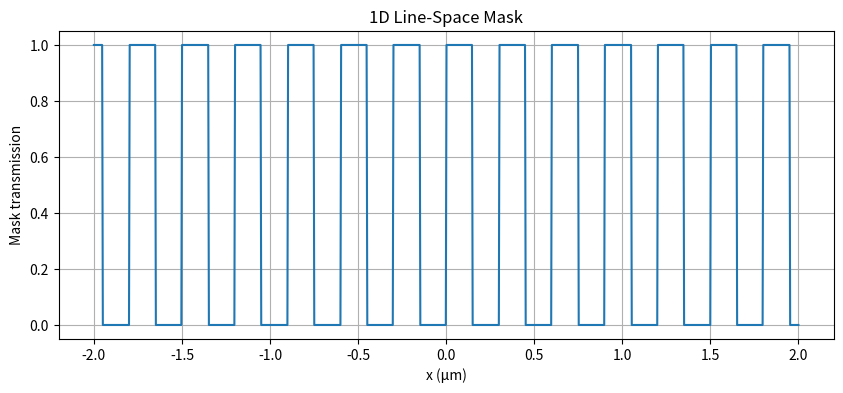
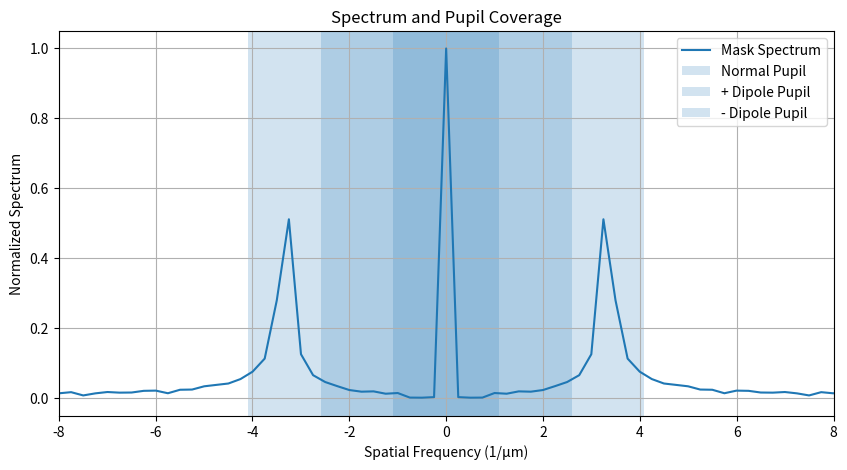
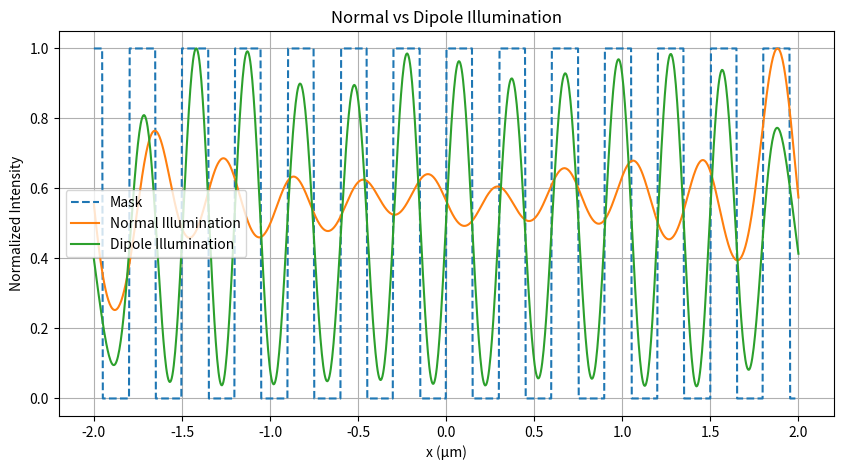

These charts were generated, in order, by the following Python code:
import numpy as np
import matplotlib.pyplot as plt


# =========================================================
# 1. Spatial grid
# =========================================================

N = 1024

x = np.linspace(
    -2.0,
    2.0,
    N
)

dx = x[1] - x[0]


# =========================================================
# 2. 1D periodic line-space mask
# =========================================================

period = 0.3      # μm
line_width = 0.15  # μm

position_in_period = np.mod(
    x,
    period
)

mask = (
    position_in_period
    <
    line_width
).astype(float)


# =========================================================
# 3. Frequency grid
# =========================================================

freq = np.fft.fftfreq(
    N,
    d=dx
)


# =========================================================
# 4. Optical parameters
# =========================================================

wavelength = 0.193   # μm
NA = 0.5

cutoff = (
    NA / wavelength
)

print(
    "Cutoff frequency =",
    cutoff,
    "1/μm"
)


# =========================================================
# 5. Mask spectrum
# =========================================================

spectrum = np.fft.fft(
    mask
)


# =========================================================
# 6. Normal illumination pupil
# =========================================================

pupil_normal = (
    np.abs(freq)
    <=
    cutoff
).astype(float)


# =========================================================
# 7. Normal coherent imaging
# =========================================================

filtered_normal = (
    spectrum
    *
    pupil_normal
)

field_normal = np.fft.ifft(
    filtered_normal
)

intensity_normal = (
    np.abs(field_normal) ** 2
)


# =========================================================
# 8. Dipole illumination
# =========================================================

source_shift = 1.5   # 1/μm

source_points = [
    source_shift,
    -source_shift
]

weight = (
    1.0
    /
    len(source_points)
)


intensity_dipole = np.zeros_like(
    x,
    dtype=float
)


# =========================================================
# 9. Loop over two dipole source points
# =========================================================

for source_f in source_points:

    # Shifted pupil
    pupil_shifted = (
        np.abs(
            freq - source_f
        )
        <=
        cutoff
    ).astype(float)


    # Filter spectrum
    filtered = (
        spectrum
        *
        pupil_shifted
    )


    # Back to spatial domain
    field = np.fft.ifft(
        filtered
    )


    # Intensity from this source point
    intensity = (
        np.abs(field) ** 2
    )


    # Weighted incoherent sum
    intensity_dipole += (
        weight
        *
        intensity
    )


# =========================================================
# 10. Normalize only for visualization
# =========================================================

intensity_normal_plot = (
    intensity_normal
    /
    np.max(intensity_normal)
)

intensity_dipole_plot = (
    intensity_dipole
    /
    np.max(intensity_dipole)
)


# =========================================================
# 11. Plot mask
# =========================================================

plt.figure(
    figsize=(10, 4)
)

plt.plot(
    x,
    mask
)

plt.xlabel(
    "x (μm)"
)

plt.ylabel(
    "Mask transmission"
)

plt.title(
    "1D Line-Space Mask"
)

plt.grid()

plt.show()


# =========================================================
# 12. Plot spectrum and pupil coverage
# =========================================================

plt.figure(
    figsize=(10, 5)
)

spectrum_display = np.abs(
    np.fft.fftshift(
        spectrum
    )
)

freq_display = np.fft.fftshift(
    freq
)


plt.plot(
    freq_display,
    spectrum_display
    /
    np.max(spectrum_display),
    label="Mask Spectrum"
)


# Normal pupil range
plt.axvspan(
    -cutoff,
    cutoff,
    alpha=0.2,
    label="Normal Pupil"
)


# Dipole + source
plt.axvspan(
    source_shift - cutoff,
    source_shift + cutoff,
    alpha=0.2,
    label="+ Dipole Pupil"
)


# Dipole - source
plt.axvspan(
    -source_shift - cutoff,
    -source_shift + cutoff,
    alpha=0.2,
    label="- Dipole Pupil"
)


plt.xlim(
    -8,
    8
)

plt.xlabel(
    "Spatial Frequency (1/μm)"
)

plt.ylabel(
    "Normalized Spectrum"
)

plt.title(
    "Spectrum and Pupil Coverage"
)

plt.legend()

plt.grid()

plt.show()


# =========================================================
# 13. Compare aerial images
# =========================================================

plt.figure(
    figsize=(10, 5)
)

plt.plot(
    x,
    mask,
    label="Mask",
    linestyle="--"
)

plt.plot(
    x,
    intensity_normal_plot,
    label="Normal Illumination"
)

plt.plot(
    x,
    intensity_dipole_plot,
    label="Dipole Illumination"
)

plt.xlabel(
    "x (μm)"
)

plt.ylabel(
    "Normalized Intensity"
)

plt.title(
    "Normal vs Dipole Illumination"
)

plt.legend()

plt.grid()

plt.show()

# =========================================================
# 14. Image contrast
# =========================================================

Imax_normal = np.max(intensity_normal_plot)
Imin_normal = np.min(intensity_normal_plot)

contrast_normal = (
    (Imax_normal - Imin_normal)
    /
    (Imax_normal + Imin_normal)
)


Imax_dipole = np.max(intensity_dipole_plot)
Imin_dipole = np.min(intensity_dipole_plot)

contrast_dipole = (
    (Imax_dipole - Imin_dipole)
    /
    (Imax_dipole + Imin_dipole)
)


print(
    "Normal contrast =",
    contrast_normal
)

print(
    "Dipole contrast =",
    contrast_dipole
)
# =========================================================
# 14. NILS comparison
# =========================================================

# Current line width
CD = line_width


# ---------------------------------------------------------
# Intensity gradients
# ---------------------------------------------------------

gradient_normal = np.gradient(
    intensity_normal_plot,
    x
)

gradient_dipole = np.gradient(
    intensity_dipole_plot,
    x
)


# ---------------------------------------------------------
# Choose one design edge
# ---------------------------------------------------------

# Since one line occupies 0 ~ line_width
# we choose x = line_width as one design edge

edge_position = line_width


# Find the nearest sampled point
edge_index = np.argmin(
    np.abs(
        x - edge_position
    )
)


# ---------------------------------------------------------
# Edge intensity
# ---------------------------------------------------------

I_edge_normal = (
    intensity_normal_plot[
        edge_index
    ]
)

I_edge_dipole = (
    intensity_dipole_plot[
        edge_index
    ]
)


# ---------------------------------------------------------
# Edge slope
# ---------------------------------------------------------

slope_normal = np.abs(
    gradient_normal[
        edge_index
    ]
)

slope_dipole = np.abs(
    gradient_dipole[
        edge_index
    ]
)


# ---------------------------------------------------------
# NILS
# ---------------------------------------------------------

NILS_normal = (
    CD
    /
    I_edge_normal
    *
    slope_normal
)

NILS_dipole = (
    CD
    /
    I_edge_dipole
    *
    slope_dipole
)


# ---------------------------------------------------------
# Print results
# ---------------------------------------------------------

print()
print("Edge position =", edge_position, "μm")

print()

print("Normal illumination:")
print("I_edge =", I_edge_normal)
print("Slope  =", slope_normal)
print("NILS   =", NILS_normal)

print()

print("Dipole illumination:")
print("I_edge =", I_edge_dipole)
print("Slope  =", slope_dipole)
print("NILS   =", NILS_dipole)
